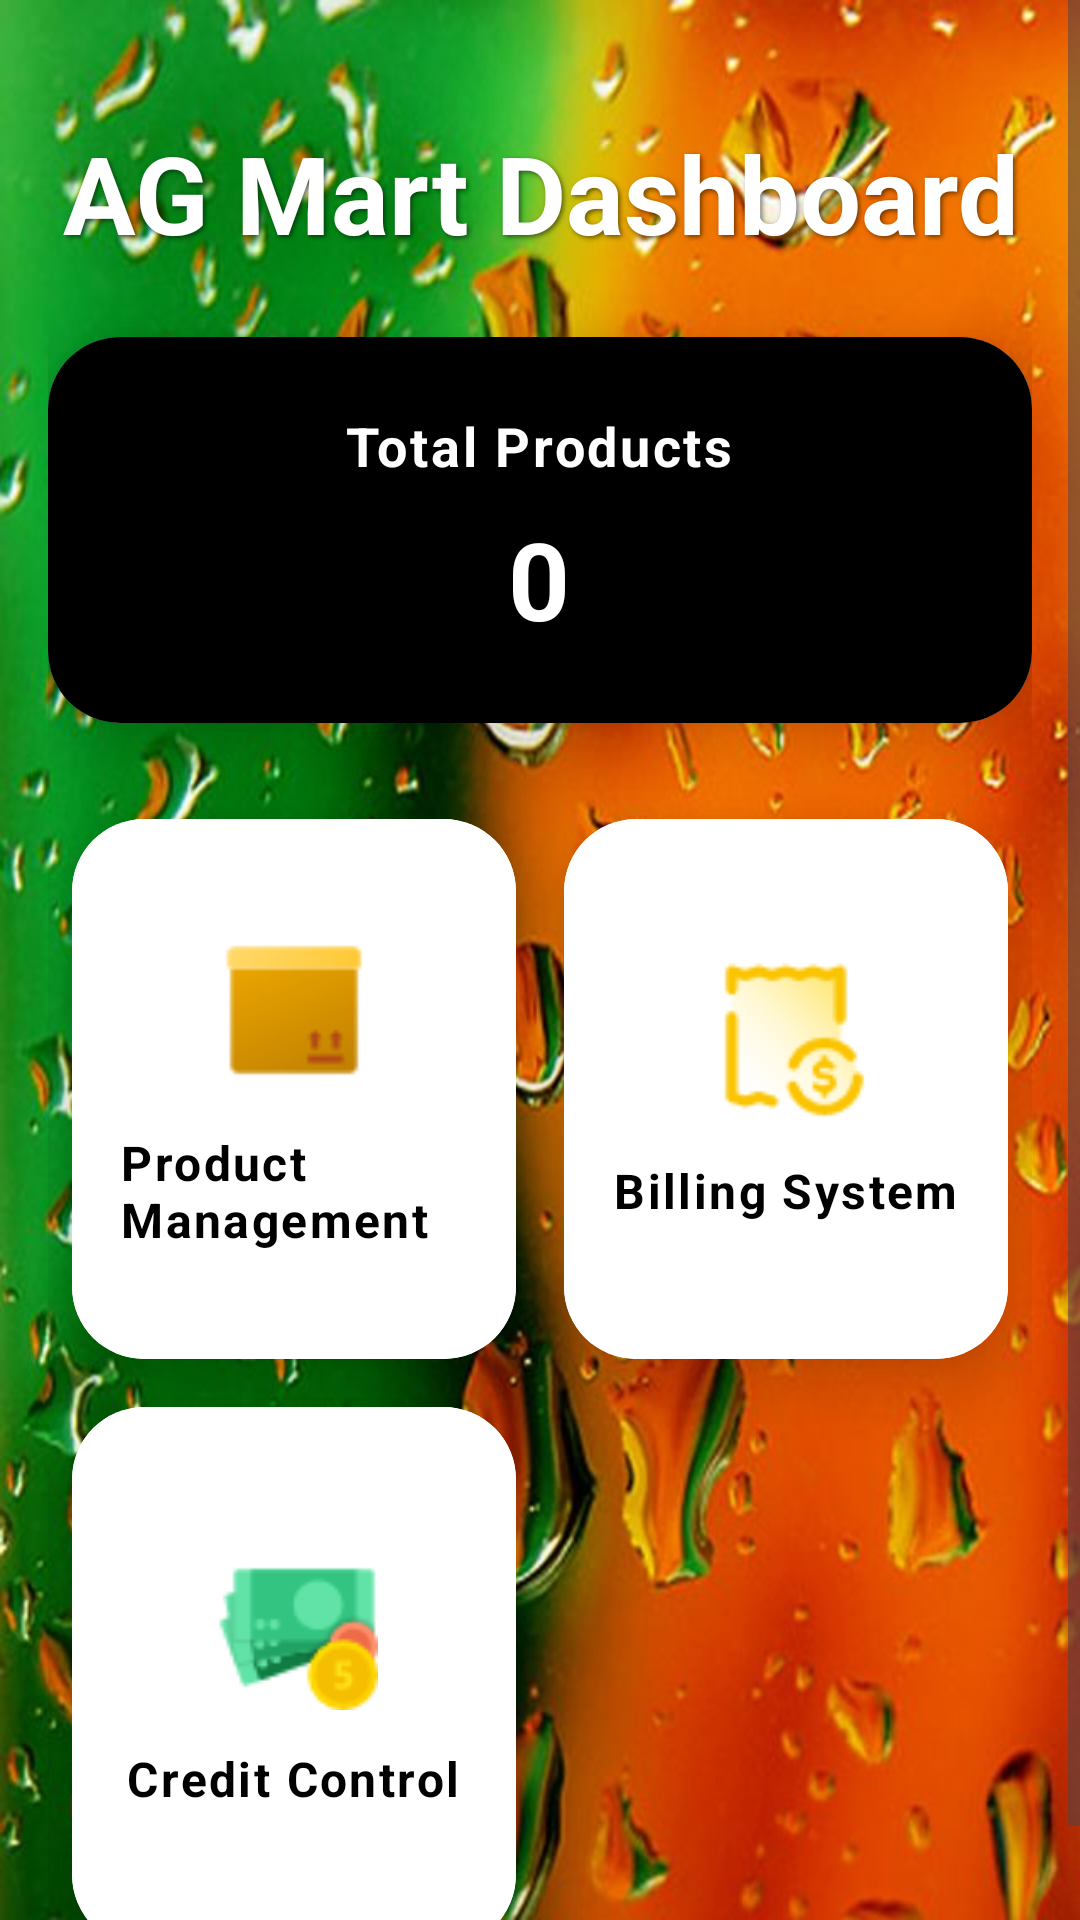

The Android layout XML behind this screen, and the referenced resources:
<!-- AndroidManifest.xml: application theme Theme.AGMART -->
<!-- res/layout/activity_main.xml -->
<?xml version="1.0" encoding="utf-8"?>
<ScrollView xmlns:android="http://schemas.android.com/apk/res/android"
    xmlns:card_view="http://schemas.android.com/apk/res-auto"
    android:layout_width="match_parent"
    android:layout_height="match_parent"
    android:background="@drawable/backgroundimage"
    android:fillViewport="true">

    <LinearLayout
        android:layout_width="match_parent"
        android:layout_height="wrap_content"
        android:orientation="vertical"
        android:padding="16dp">

        
        <TextView
            android:id="@+id/textWelcome"
            android:layout_width="match_parent"
            android:layout_height="wrap_content"
            android:text="AG Mart Dashboard"
            android:textColor="@android:color/white"
            android:textSize="36sp"
            android:textStyle="bold"
            android:textAlignment="center"
            android:paddingTop="24dp"
            android:paddingBottom="24dp"
            android:shadowColor="#88000000"
            android:shadowDx="2"
            android:shadowDy="2"
            android:shadowRadius="4" />

        
        <androidx.cardview.widget.CardView
            android:layout_width="match_parent"
            android:layout_height="wrap_content"
            android:layout_marginBottom="24dp"
            card_view:cardCornerRadius="24dp"
            card_view:cardElevation="12dp"
            android:backgroundTint="@android:color/white">

            <LinearLayout
                android:layout_width="match_parent"
                android:layout_height="wrap_content"
                android:orientation="vertical"
                android:gravity="center"
                android:padding="24dp"
                android:background="@color/black">

                <TextView
                    android:layout_width="wrap_content"
                    android:layout_height="wrap_content"
                    android:text="Total Products"
                    android:textSize="18sp"
                    android:textStyle="bold"
                    android:textColor="@android:color/white"
                    android:letterSpacing="0.05"
                    android:shadowColor="#55000000"
                    android:shadowDx="1"
                    android:shadowDy="1"
                    android:shadowRadius="2" />

                <TextView
                    android:id="@+id/totalProductsCount"
                    android:layout_width="wrap_content"
                    android:layout_height="wrap_content"
                    android:text="0"
                    android:textSize="36sp"
                    android:textStyle="bold"
                    android:textColor="@android:color/white"
                    android:paddingTop="8dp"
                    android:letterSpacing="0.1" />
            </LinearLayout>
        </androidx.cardview.widget.CardView>

        
        <GridLayout
            android:id="@+id/dashboardGrid"
            android:layout_width="match_parent"
            android:layout_height="wrap_content"
            android:columnCount="2"
            android:rowCount="2"
            android:alignmentMode="alignMargins"
            android:useDefaultMargins="true"
            android:rowOrderPreserved="false">

            
            <androidx.cardview.widget.CardView
                android:id="@+id/cardProductManagement"
                android:layout_width="0dp"
                android:layout_height="180dp"
                android:layout_columnWeight="1"
                android:layout_rowWeight="1"
                card_view:cardCornerRadius="24dp"
                card_view:cardElevation="12dp"
                android:layout_margin="8dp"
                android:clickable="true"
                android:foreground="?android:attr/selectableItemBackground">

                <LinearLayout
                    android:layout_width="match_parent"
                    android:layout_height="match_parent"
                    android:orientation="vertical"
                    android:gravity="center"
                    android:background="@color/white"
                    android:padding="16dp">

                    <ImageView
                        android:layout_width="56dp"
                        android:layout_height="56dp"
                        android:src="@drawable/products"
                        />

                    <TextView
                        android:layout_width="wrap_content"
                        android:layout_height="wrap_content"
                        android:text="Product Management"
                        android:textSize="16sp"
                        android:textStyle="bold"
                        android:textColor="@android:color/background_dark"
                        android:paddingTop="12dp"
                        android:letterSpacing="0.05" />
                </LinearLayout>
            </androidx.cardview.widget.CardView>

            
            <androidx.cardview.widget.CardView
                android:id="@+id/cardBillingSystem"
                android:layout_width="0dp"
                android:layout_height="180dp"
                android:layout_columnWeight="1"
                android:layout_rowWeight="1"
                card_view:cardCornerRadius="24dp"
                card_view:cardElevation="12dp"
                android:layout_margin="8dp"
                android:clickable="true"
                android:foreground="?android:attr/selectableItemBackground">

                <LinearLayout
                    android:layout_width="match_parent"
                    android:layout_height="match_parent"
                    android:orientation="vertical"
                    android:gravity="center"
                    android:background="@color/white"
                    android:padding="16dp">

                    <ImageView
                        android:layout_width="56dp"
                        android:layout_height="56dp"
                        android:src="@drawable/bill" />

                    <TextView
                        android:layout_width="wrap_content"
                        android:layout_height="wrap_content"
                        android:text="Billing System"
                        android:textSize="16sp"
                        android:textStyle="bold"
                        android:textColor="@android:color/background_dark"
                        android:paddingTop="12dp"
                        android:letterSpacing="0.05" />
                </LinearLayout>
            </androidx.cardview.widget.CardView>

            
            <androidx.cardview.widget.CardView
                android:id="@+id/cardInventoryControl"
                android:layout_width="0dp"
                android:layout_height="180dp"
                android:layout_columnWeight="1"
                android:layout_rowWeight="1"
                card_view:cardCornerRadius="24dp"
                card_view:cardElevation="12dp"
                android:layout_margin="8dp"
                android:clickable="true"
                android:foreground="?android:attr/selectableItemBackground">

                <LinearLayout
                    android:layout_width="match_parent"
                    android:layout_height="match_parent"
                    android:orientation="vertical"
                    android:gravity="center"
                    android:background="@color/white"
                    android:padding="16dp">

                    <ImageView
                        android:layout_width="56dp"
                        android:layout_height="56dp"
                        android:src="@drawable/cash" />

                    <TextView
                        android:layout_width="wrap_content"
                        android:layout_height="wrap_content"
                        android:text="Credit Control"
                        android:textSize="16sp"
                        android:textStyle="bold"
                        android:textColor="@android:color/background_dark"
                        android:paddingTop="12dp"
                        android:letterSpacing="0.05" />
                </LinearLayout>
            </androidx.cardview.widget.CardView>

        </GridLayout>
    </LinearLayout>
</ScrollView>
<!-- resources referenced by this layout -->
<resources>
  <color name="black">#FF000000</color>
  <color name="white">#FFFFFFFF</color>
  <!-- drawable backgroundimage: jpg bitmap (drawable, 81835 bytes) -->
  <!-- drawable bill: png bitmap (drawable, 1898 bytes) -->
  <!-- drawable cash: png bitmap (drawable, 2287 bytes) -->
  <!-- drawable products: png bitmap (drawable, 941 bytes) -->
  <style name="Theme.AGMART" parent="Theme.MaterialComponents.DayNight.NoActionBar">
          
          <item name="colorPrimary">@color/basic_color</item>
          <item name="colorPrimaryVariant">@color/purple_700</item>
          <item name="colorOnPrimary">@color/white</item>
          
          <item name="colorSecondary">@color/teal_200</item>
          <item name="colorSecondaryVariant">@color/teal_700</item>
          <item name="colorOnSecondary">@color/black</item>
          
          <item name="android:statusBarColor">?attr/colorPrimaryVariant</item>
          
      </style>
  <color name="basic_color">#E86818</color>
  <color name="purple_700">#FF3700B3</color>
  <color name="teal_200">#FF03DAC5</color>
  <color name="teal_700">#FF018786</color>
</resources>
